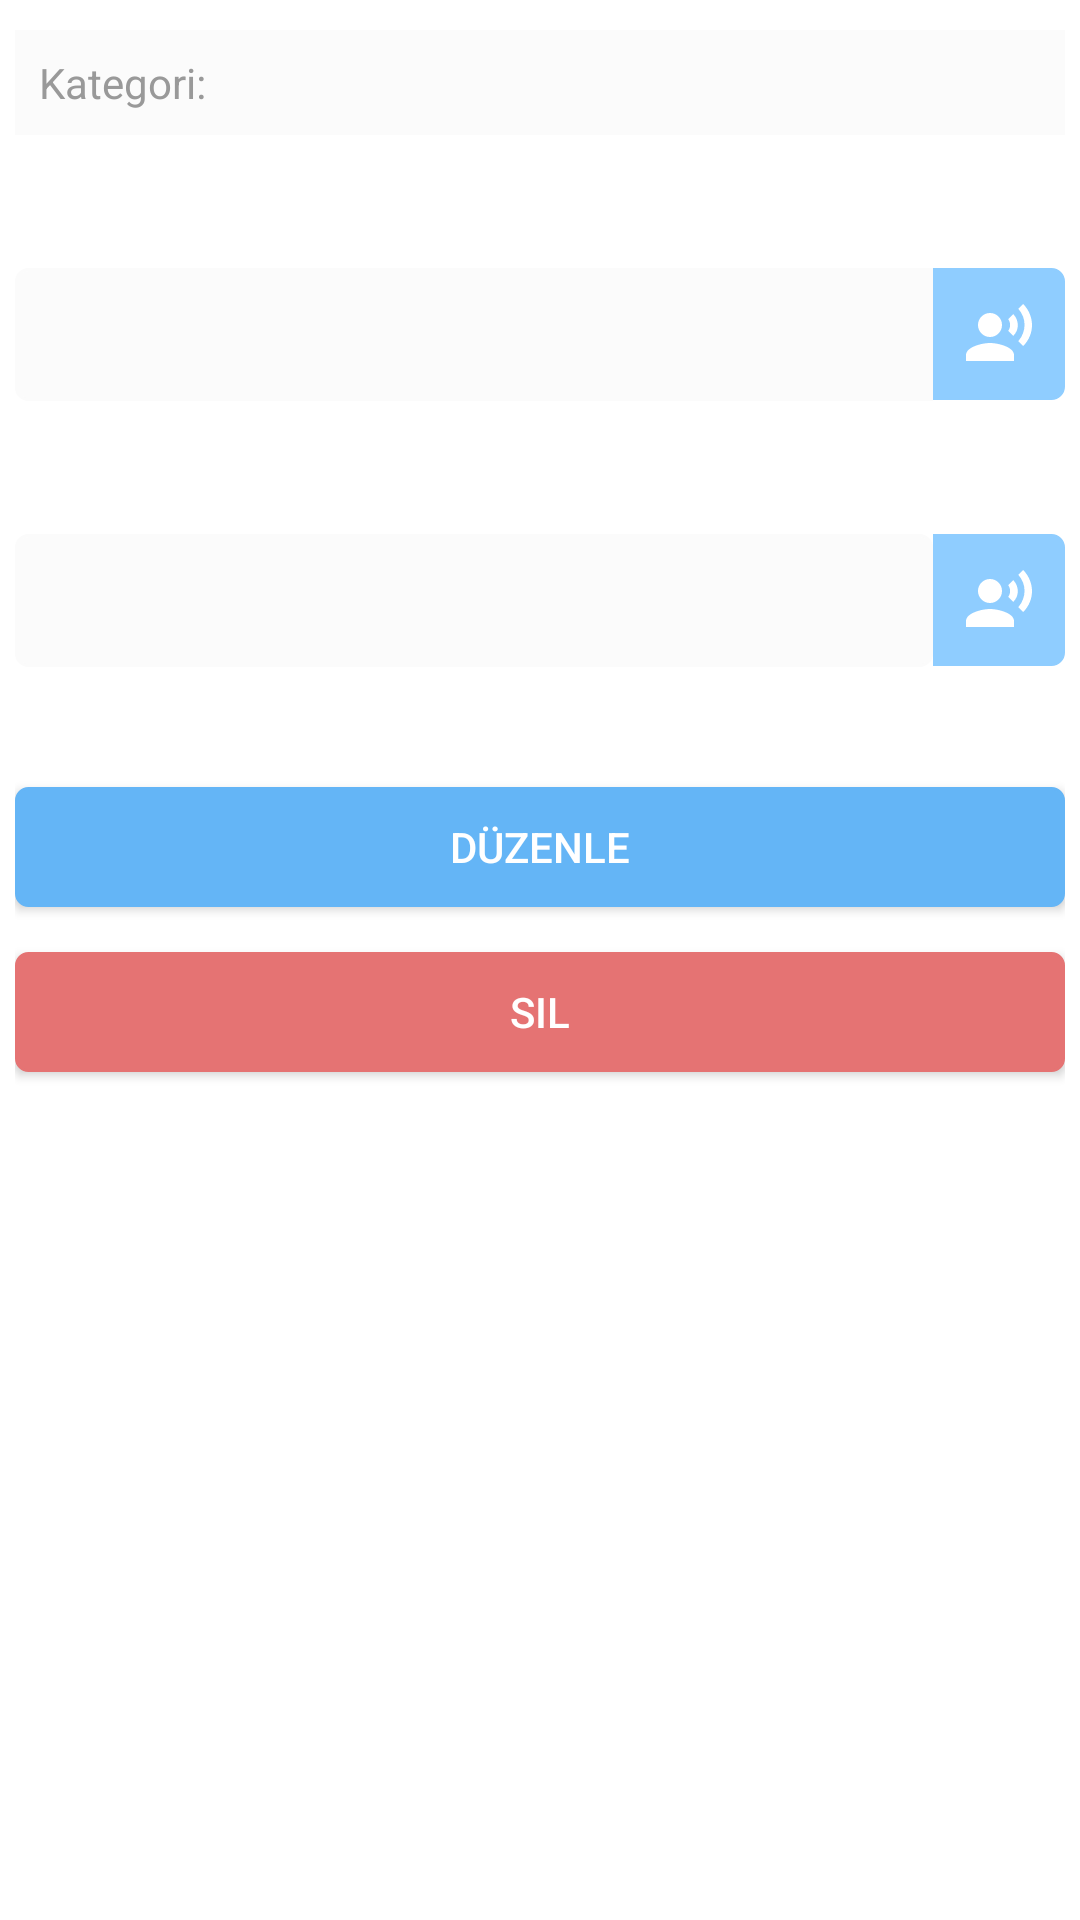

Android layout source for this screen:
<!-- AndroidManifest.xml: application theme AppTheme -->
<!-- res/layout/activity_display_word.xml -->
<?xml version="1.0" encoding="utf-8"?>

<LinearLayout xmlns:android="http://schemas.android.com/apk/res/android"
    xmlns:tools="http://schemas.android.com/tools"
    android:layout_width="match_parent"
    android:layout_height="match_parent"
    android:background="@color/whiteBgColor"
    tools:context=".crudfiles.DisplayWord">


    <LinearLayout xmlns:android="http://schemas.android.com/apk/res/android"
        android:layout_width="match_parent"
        android:layout_height="match_parent"
        android:layout_marginLeft="@dimen/list_view_lr_margin"
        android:layout_marginTop="@dimen/list_view_top_margin"
        android:layout_marginRight="@dimen/list_view_lr_margin"
        android:orientation="vertical">

        <LinearLayout
            android:layout_width="match_parent"
            android:layout_height="wrap_content"
            android:layout_marginBottom="10dp"
            android:background="@color/bgSoftGray"
            android:orientation="horizontal"
            android:padding="8dp">

            <TextView
                android:layout_width="wrap_content"
                android:layout_height="match_parent"
                android:paddingRight="2dp"
                android:text="@string/text_category"
                android:textColor="@color/textGray" />

            <TextView
                android:id="@+id/adw_txt_dwCategory"
                android:layout_width="match_parent"
                android:layout_height="wrap_content"
                android:textColor="@color/textGray"
                android:textIsSelectable="true" />
        </LinearLayout>

        <LinearLayout
            android:layout_width="match_parent"
            android:layout_height="wrap_content"
            android:orientation="vertical">

            <TextView
                android:id="@+id/adw_txt_dwFromLang"
                android:layout_width="match_parent"
                android:layout_height="wrap_content"
                android:paddingLeft="10dp"
                android:paddingTop="6dp"
                android:paddingBottom="8dp"
                android:textColor="@color/textGray"
                android:textSize="15sp" />

            <LinearLayout
                android:layout_width="match_parent"
                android:layout_height="wrap_content"
                android:orientation="horizontal"
                android:weightSum="12">

                <TextView
                    android:id="@+id/adw_txt_dwtranslateFrom"
                    android:layout_width="0dp"
                    android:layout_height="wrap_content"
                    android:layout_weight="10.5"
                    android:background="@drawable/display_word_input_border_radius"
                    android:padding="10dp"
                    android:textColor="@color/textBlack"
                    android:textIsSelectable="true"
                    android:textSize="18sp" />

                <ImageButton
                    android:id="@+id/speak_from_language_button"
                    android:layout_width="0dp"
                    android:layout_height="wrap_content"
                    android:layout_weight="1.5"
                    android:background="@drawable/speak_button_border_radius"
                    android:onClick="SpeakFromLanguage"
                    android:padding="10dp"
                    android:src="@drawable/speak_icon" />

            </LinearLayout>

        </LinearLayout>

        <LinearLayout
            android:layout_width="match_parent"
            android:layout_height="wrap_content"
            android:layout_marginTop="10dp"
            android:orientation="vertical">

            <TextView
                android:id="@+id/adw_txt_dwToLang"
                android:layout_width="match_parent"
                android:layout_height="wrap_content"
                android:paddingLeft="10dp"
                android:paddingTop="6dp"
                android:paddingBottom="8dp"
                android:textColor="@color/textGray"
                android:textSize="15sp" />

            <LinearLayout
                android:layout_width="match_parent"
                android:layout_height="wrap_content"
                android:orientation="horizontal"
                android:weightSum="12">

                <TextView
                    android:id="@+id/adw_txt_dwtranslateTo"
                    android:layout_width="0dp"
                    android:layout_height="wrap_content"
                    android:layout_weight="10.5"
                    android:background="@drawable/input_border_radius"
                    android:padding="10dp"
                    android:textColor="@color/textBlack"
                    android:textIsSelectable="true"
                    android:textSize="18sp" />

                <ImageButton
                    android:id="@+id/speak_to_language_button"
                    android:layout_width="0dp"
                    android:layout_height="wrap_content"
                    android:layout_weight="1.5"
                    android:background="@drawable/speak_button_border_radius"
                    android:onClick="SpeakToLanguage"
                    android:padding="10dp"
                    android:src="@drawable/speak_icon" />
            </LinearLayout>

        </LinearLayout>

        <Button
            android:layout_width="match_parent"
            android:layout_height="@dimen/button_size"
            android:layout_marginTop="40dp"
            android:background="@drawable/update_button_border_radius"
            android:onClick="DisplayUpdateButton"
            android:text="@string/button_edit"
            android:textColor="@color/textWhite" />

        <Button
            android:layout_width="match_parent"
            android:layout_height="@dimen/button_size"
            android:layout_marginTop="15dp"
            android:layout_marginBottom="10dp"
            android:background="@drawable/delete_button_border_radius"
            android:onClick="DisplayDeleteButton"
            android:text="@string/button_delete"
            android:textColor="@color/textWhite" />

    </LinearLayout>
</LinearLayout>
<!-- resources referenced by this layout -->
<resources>
  <color name="bgSoftGray">#fbfbfb</color>
  <color name="textBlack">#1a1a1a</color>
  <color name="textGray">#999999</color>
  <color name="textWhite">#ffffff</color>
  <color name="whiteBgColor">#ffffff</color>
  <dimen name="button_size">40dp</dimen>
  <dimen name="list_view_lr_margin">5dp</dimen>
  <dimen name="list_view_top_margin">10dp</dimen>
  <!-- drawable delete_button_border_radius (drawable) -->
  <?xml version="1.0" encoding="utf-8"?>
  
  <shape xmlns:android="http://schemas.android.com/apk/res/android" >
      <stroke
          android:width="1dp"
          android:color="#E57373" />
  
      <solid android:color="#E57373" />
  
      <padding
          android:left="5dp"
          android:right="5dp"
          android:bottom="5dp"
          android:top="5dp" />
  
      <corners android:radius="4dp" />
  </shape>
  <!-- drawable display_word_input_border_radius (drawable) -->
  <?xml version="1.0" encoding="utf-8"?>
  
  <shape xmlns:android="http://schemas.android.com/apk/res/android" >
      <stroke
          android:width="1dp"
          android:color="#fbfbfb" />
  
      <solid android:color="#fbfbfb" />
  
      <padding
          android:left="5dp"
          android:right="5dp"
          android:bottom="5dp"
          android:top="5dp" />
  
      <corners
          android:bottomLeftRadius="4dp"
          android:bottomRightRadius="0dp"
          android:topLeftRadius="4dp"
          android:topRightRadius="0dp"/>
  </shape>
  <!-- drawable input_border_radius (drawable) -->
  <?xml version="1.0" encoding="utf-8"?>
  
  <shape xmlns:android="http://schemas.android.com/apk/res/android" >
      <stroke
          android:width="1dp"
          android:color="#fbfbfb" />
  
      <solid android:color="#fbfbfb" />
  
      <padding
          android:left="5dp"
          android:right="5dp"
          android:bottom="5dp"
          android:top="5dp" />
  
      <corners android:radius="4dp" />
  </shape>
  <!-- drawable speak_button_border_radius (drawable) -->
  <?xml version="1.0" encoding="utf-8"?>
  
  <shape xmlns:android="http://schemas.android.com/apk/res/android" >
      <stroke
          android:width="1dp"
          android:color="#8FCDFF" />
  
      <solid android:color="#8FCDFF" />
  
      <padding
          android:left="5dp"
          android:right="5dp"
          android:bottom="5dp"
          android:top="5dp" />
  
      <corners
          android:bottomLeftRadius="0dp"
          android:bottomRightRadius="4dp"
          android:topLeftRadius="0dp"
          android:topRightRadius="4dp"/>
  </shape>
  <!-- drawable update_button_border_radius (drawable) -->
  <?xml version="1.0" encoding="utf-8"?>
  
  <shape xmlns:android="http://schemas.android.com/apk/res/android" >
      <stroke
          android:width="1dp"
          android:color="#64B5F6" />
  
      <solid android:color="#64B5F6" />
  
      <padding
          android:left="5dp"
          android:right="5dp"
          android:bottom="5dp"
          android:top="5dp" />
  
      <corners android:radius="4dp" />
  </shape>
  <string name="button_delete">Sil</string>
  <string name="button_edit">Düzenle</string>
  <string name="text_category">Kategori:</string>
  <style name="AppTheme" parent="Theme.AppCompat.Light.DarkActionBar">
          
          <item name="colorPrimary">@color/primaryBlue</item>
          <item name="colorPrimaryDark">@color/colorPrimaryDark</item>
          <item name="colorAccent">@color/secondBlue</item>
          <item name="android:colorBackground">@color/backgroudColor</item>
          <item name="android:textColorPrimary">@color/textBlack</item>
          <item name="android:textColorPrimaryInverse">@color/textBlack</item>
      </style>
  <color name="primaryBlue">#3b5998</color>
  <color name="colorPrimaryDark">#303F9F</color>
  <color name="secondBlue">#4e69a2</color>
  <color name="backgroudColor">#e9ebee</color>
</resources>
